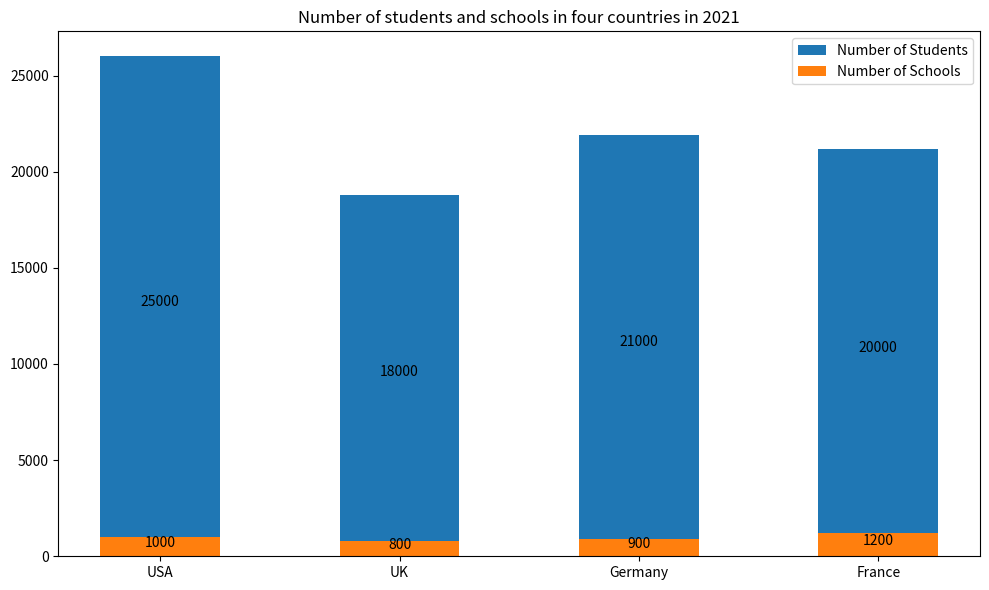

The matplotlib source for this figure: (Note: this script raises an exception after producing the figure.)

import matplotlib.pyplot as plt
import numpy as np

country = ['USA', 'UK','Germany','France']
Number_of_Students = [25000,18000,21000,20000]
Number_of_Schools = [1000, 800, 900, 1200]

fig, ax = plt.subplots(figsize=(10,6))
ax.bar(country, Number_of_Students, label='Number of Students', width=0.5, bottom=Number_of_Schools)
ax.bar(country, Number_of_Schools, label='Number of Schools', width=0.5)

for x,y,z in zip(country,Number_of_Students,Number_of_Schools):
    ax.annotate(str(y), xy=(x, y/2+z/2), ha='center')
    ax.annotate(str(z), xy=(x, z/2), ha='center')

ax.set_title('Number of students and schools in four countries in 2021')
ax.set_xticks(country)
ax.legend()
plt.tight_layout()
plt.savefig('Bar Chart/png/597.png')
plt.clf()
